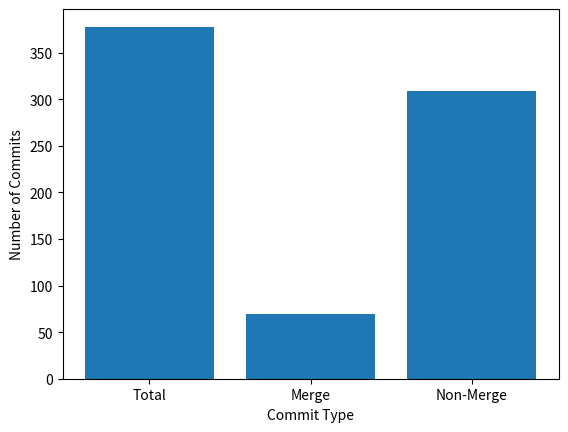
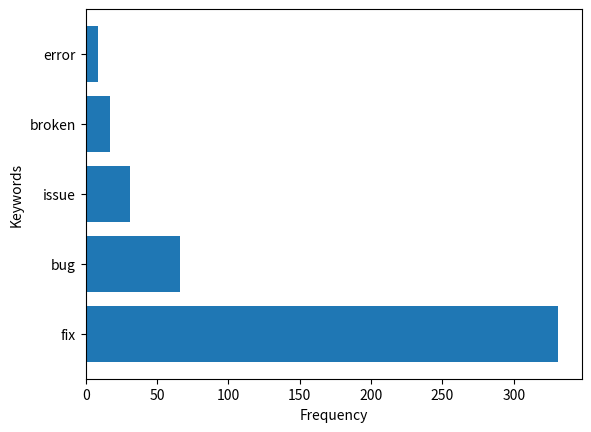
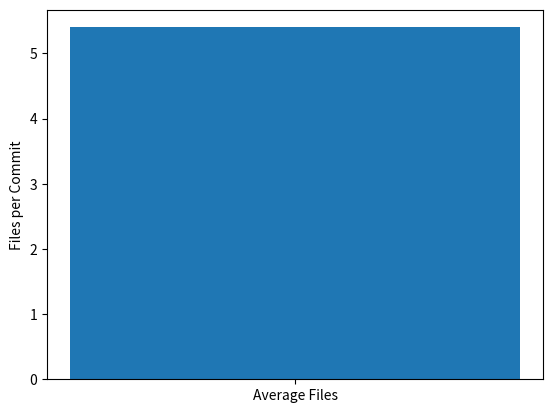
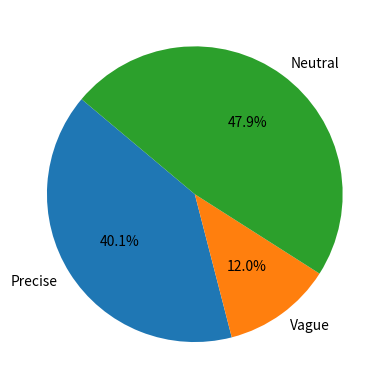
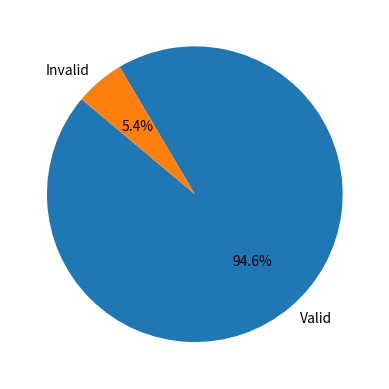
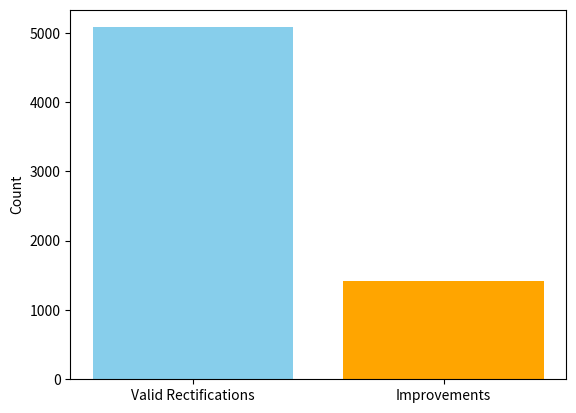
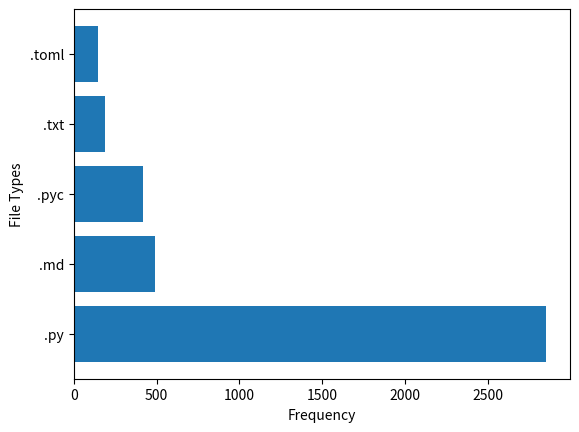

Source code (Python) for these figures, in order:
import matplotlib.pyplot as plt

# -----------------------
# Data from your analysis
# -----------------------
total_commits = 378
merge_commits = 69
non_merge_commits = 309

keywords = {
    "fix": 331,
    "bug": 66,
    "issue": 31,
    "broken": 17,
    "error": 9
}

avg_files_per_commit = 5.40

precise = 2038
vague = 607
neutral = 2433

valid_preds = 4802
invalid_preds = (4802 / 0.946) - 4802  # back-calc total then subtract valid
invalid_preds = int(round(invalid_preds))

valid_rect = 5078
improvements = 1417

file_types = {
    ".py": 2849,
    ".md": 490,
    ".pyc": 421,
    ".txt": 188,
    ".toml": 149
}

# -----------------------
# 1. Bug-fix commit breakdown
# -----------------------
plt.bar(["Total", "Merge", "Non-Merge"], [total_commits, merge_commits, non_merge_commits])
plt.ylabel("Number of Commits")
plt.xlabel("Commit Type")
plt.savefig("commit_breakdown.png", dpi=300, bbox_inches="tight")
plt.close()

# -----------------------
# 2. Keyword frequency
# -----------------------
plt.barh(list(keywords.keys()), list(keywords.values()))
plt.xlabel("Frequency")
plt.ylabel("Keywords")
plt.savefig("keyword_frequency.png", dpi=300, bbox_inches="tight")
plt.close()

# -----------------------
# 3. Average files per commit
# -----------------------
plt.bar(["Average Files"], [avg_files_per_commit])
plt.ylabel("Files per Commit")
plt.savefig("avg_files_per_commit.png", dpi=300, bbox_inches="tight")
plt.close()

# -----------------------
# 4. RQ1 Developer Precision
# -----------------------
labels = ["Precise", "Vague", "Neutral"]
sizes = [precise, vague, neutral]
plt.pie(sizes, labels=labels, autopct="%.1f%%", startangle=140)
plt.savefig("developer_precision.png", dpi=300, bbox_inches="tight")
plt.close()

# -----------------------
# 5. RQ2 LLM Predictions
# -----------------------
plt.pie([valid_preds, invalid_preds], labels=["Valid", "Invalid"], autopct="%.1f%%", startangle=140)
plt.savefig("llm_predictions.png", dpi=300, bbox_inches="tight")
plt.close()

# -----------------------
# 6. RQ3 Rectifier Results
# -----------------------
plt.bar(["Valid Rectifications"], [valid_rect], color="skyblue")
plt.bar(["Improvements"], [improvements], color="orange")
plt.ylabel("Count")
plt.savefig("rectifier_results.png", dpi=300, bbox_inches="tight")
plt.close()

# -----------------------
# 7. File type distribution
# -----------------------
plt.barh(list(file_types.keys()), list(file_types.values()))
plt.xlabel("Frequency")
plt.ylabel("File Types")
plt.savefig("file_types.png", dpi=300, bbox_inches="tight")
plt.close()

print("All plots generated and saved as PNG files")
